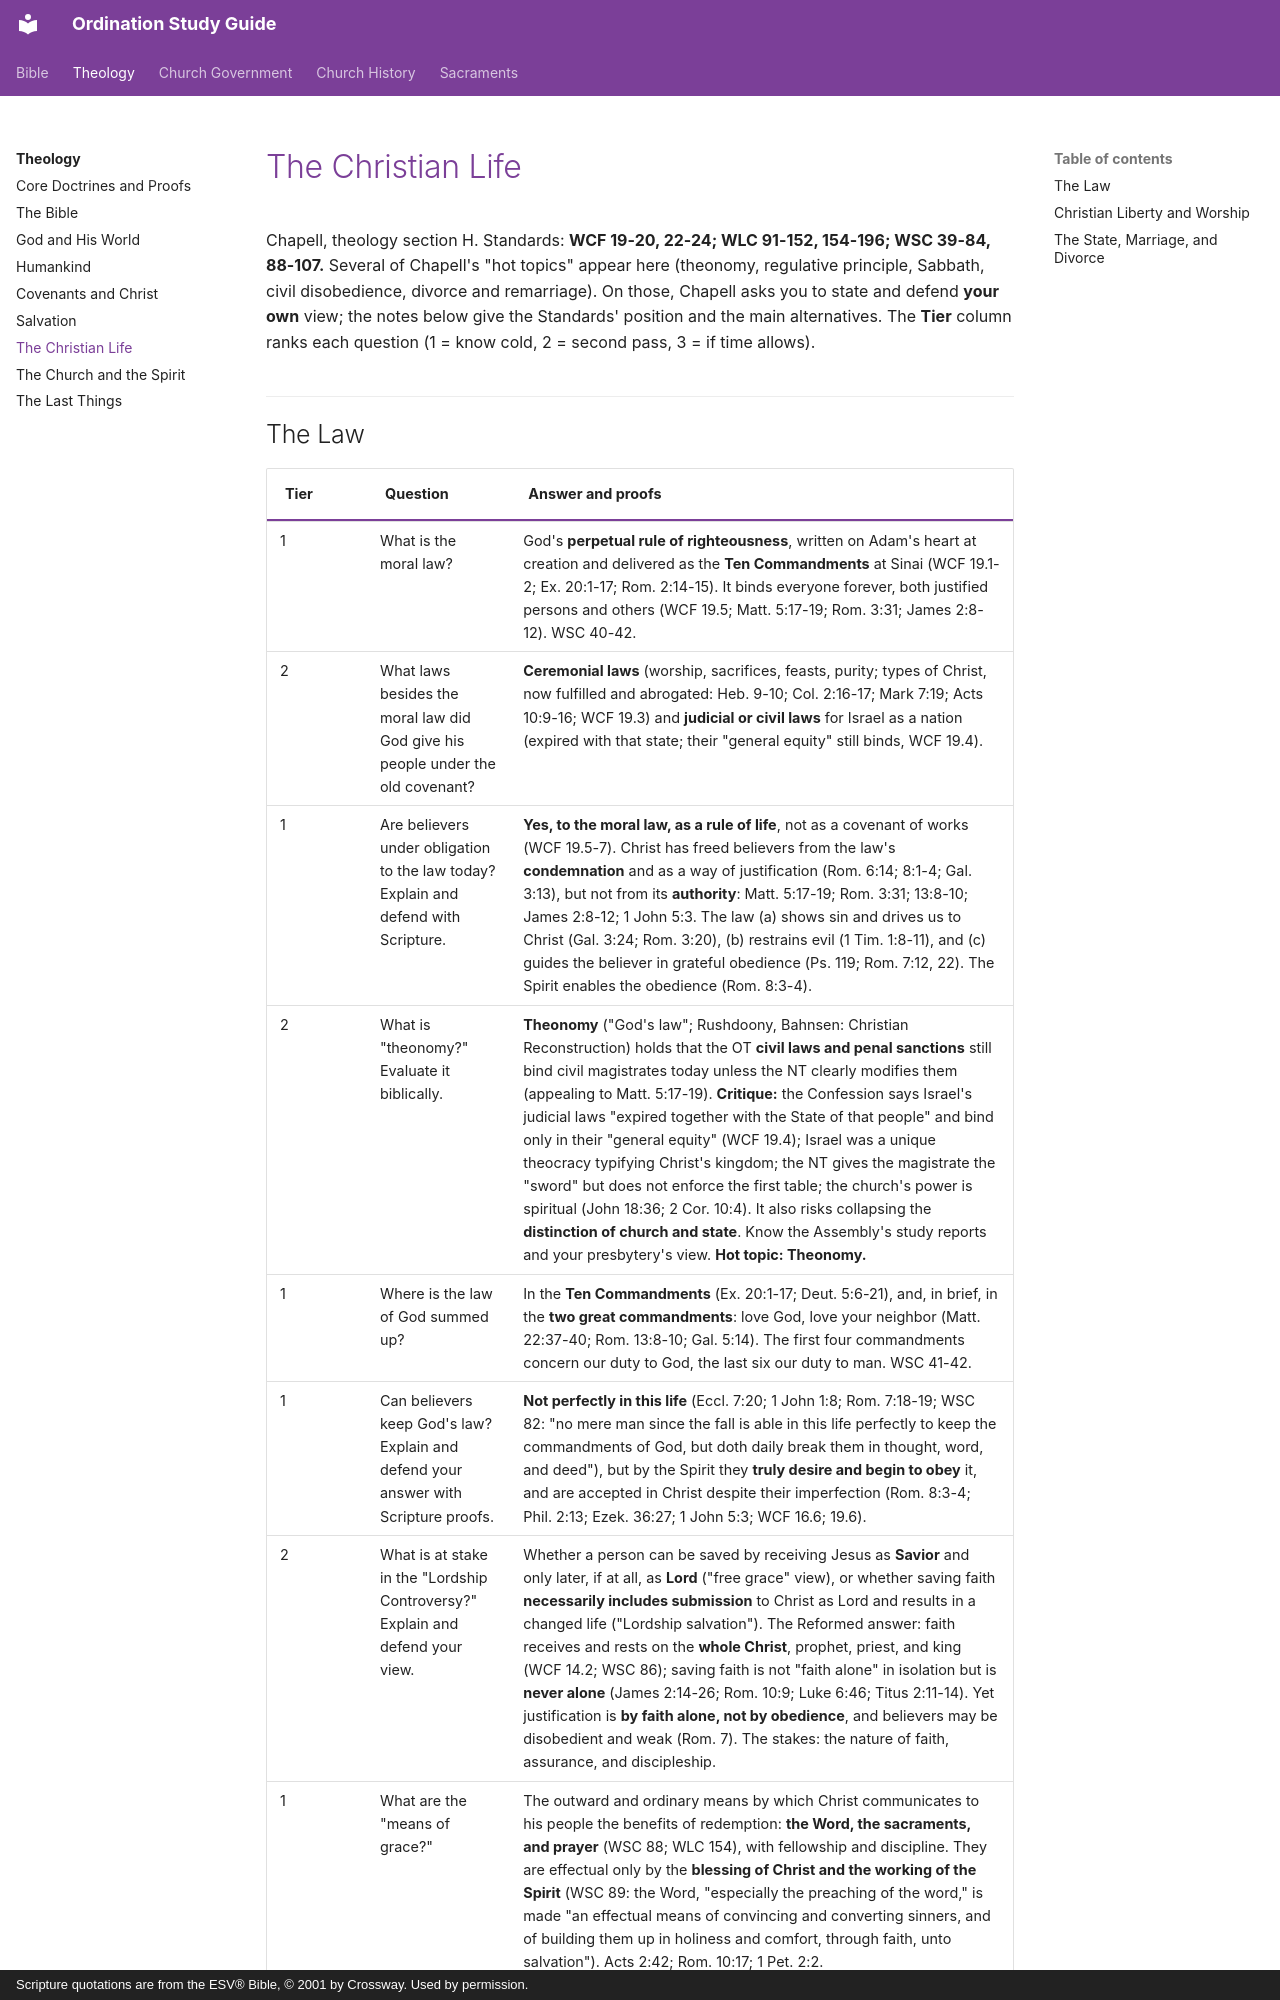

repository: schrjacob/bible-outlines · page: theology/christian-life/index.html · generator: mkdocs · copyright: Scripture quotations are from the ESV® Bible, © 2001 by Crossway. Used by permission.

# The Christian Life

<!-- cols:1 continuous -->

Chapell, theology section H. Standards: **WCF 19-20, 22-24; WLC 91-152, 154-196; WSC 39-84, 88-107.** Several of Chapell's "hot topics" appear here (theonomy, regulative principle, Sabbath, civil disobedience, divorce and remarriage). On those, Chapell asks you to state and defend **your own** view; the notes below give the Standards' position and the main alternatives. The **Tier** column ranks each question (1 = know cold, 2 = second pass, 3 = if time allows).

## The Law

| Tier | Question | Answer and proofs |
|---|---|---|
| 1 | What is the moral law? | God's **perpetual rule of righteousness**, written on Adam's heart at creation and delivered as the **Ten Commandments** at Sinai (WCF 19.1-2; Ex. 20:1-17; Rom. 2:14-15). It binds everyone forever, both justified persons and others (WCF 19.5; Matt. 5:17-19; Rom. 3:31; James 2:8-12). WSC 40-42. |
| 2 | What laws besides the moral law did God give his people under the old covenant? | **Ceremonial laws** (worship, sacrifices, feasts, purity; types of Christ, now fulfilled and abrogated: Heb. 9-10; Col. 2:16-17; Mark 7:19; Acts 10:9-16; WCF 19.3) and **judicial or civil laws** for Israel as a nation (expired with that state; their "general equity" still binds, WCF 19.4). |
| 1 | Are believers under obligation to the law today? Explain and defend with Scripture. | **Yes, to the moral law, as a rule of life**, not as a covenant of works (WCF 19.5-7). Christ has freed believers from the law's **condemnation** and as a way of justification (Rom. 6:14; 8:1-4; Gal. 3:13), but not from its **authority**: Matt. 5:17-19; Rom. 3:31; 13:8-10; James 2:8-12; 1 John 5:3. The law (a) shows sin and drives us to Christ (Gal. 3:24; Rom. 3:20), (b) restrains evil (1 Tim. 1:8-11), and (c) guides the believer in grateful obedience (Ps. 119; Rom. 7:12, 22). The Spirit enables the obedience (Rom. 8:3-4). |
| 2 | What is "theonomy?" Evaluate it biblically. | **Theonomy** ("God's law"; Rushdoony, Bahnsen: Christian Reconstruction) holds that the OT **civil laws and penal sanctions** still bind civil magistrates today unless the NT clearly modifies them (appealing to Matt. 5:17-19). **Critique:** the Confession says Israel's judicial laws "expired together with the State of that people" and bind only in their "general equity" (WCF 19.4); Israel was a unique theocracy typifying Christ's kingdom; the NT gives the magistrate the "sword" but does not enforce the first table; the church's power is spiritual (John 18:36; 2 Cor. 10:4). It also risks collapsing the **distinction of church and state**. Know the Assembly's study reports and your presbytery's view. **Hot topic: Theonomy.** |
| 1 | Where is the law of God summed up? | In the **Ten Commandments** (Ex. 20:1-17; Deut. 5:6-21), and, in brief, in the **two great commandments**: love God, love your neighbor (Matt. 22:37-40; Rom. 13:8-10; Gal. 5:14). The first four commandments concern our duty to God, the last six our duty to man. WSC 41-42. |
| 1 | Can believers keep God's law? Explain and defend your answer with Scripture proofs. | **Not perfectly in this life** (Eccl. 7:20; 1 John 1:8; Rom. 7:18-19; WSC 82: "no mere man since the fall is able in this life perfectly to keep the commandments of God, but doth daily break them in thought, word, and deed"), but by the Spirit they **truly desire and begin to obey** it, and are accepted in Christ despite their imperfection (Rom. 8:3-4; Phil. 2:13; Ezek. 36:27; 1 John 5:3; WCF 16.6; 19.6). |
| 2 | What is at stake in the "Lordship Controversy?" Explain and defend your view. | Whether a person can be saved by receiving Jesus as **Savior** and only later, if at all, as **Lord** ("free grace" view), or whether saving faith **necessarily includes submission** to Christ as Lord and results in a changed life ("Lordship salvation"). The Reformed answer: faith receives and rests on the **whole Christ**, prophet, priest, and king (WCF 14.2; WSC 86); saving faith is not "faith alone" in isolation but is **never alone** (James 2:14-26; Rom. 10:9; Luke 6:46; Titus 2:11-14). Yet justification is **by faith alone, not by obedience**, and believers may be disobedient and weak (Rom. 7). The stakes: the nature of faith, assurance, and discipleship. |
| 1 | What are the "means of grace?" | The outward and ordinary means by which Christ communicates to his people the benefits of redemption: **the Word, the sacraments, and prayer** (WSC 88; WLC 154), with fellowship and discipline. They are effectual only by the **blessing of Christ and the working of the Spirit** (WSC 89: the Word, "especially the preaching of the word," is made "an effectual means of convincing and converting sinners, and of building them up in holiness and comfort, through faith, unto salvation"). Acts 2:42; Rom. 10:17; 1 Pet. 2:2. |
